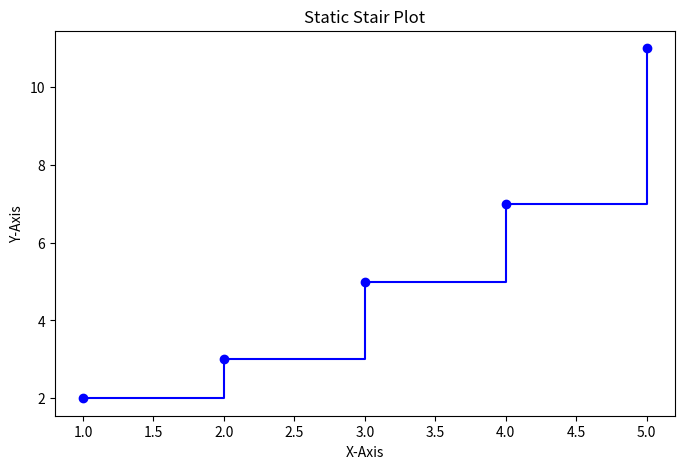

The matplotlib source for this figure:
import matplotlib.pyplot as plt

x = [1, 2, 3, 4, 5]
y = [2, 3, 5, 7, 11]

plt.figure(figsize=(8, 5))

plt.step(x, y, marker='o', color='blue', where='post')

plt.title("Static Stair Plot")
plt.xlabel("X-Axis")
plt.ylabel("Y-Axis")

plt.show()
